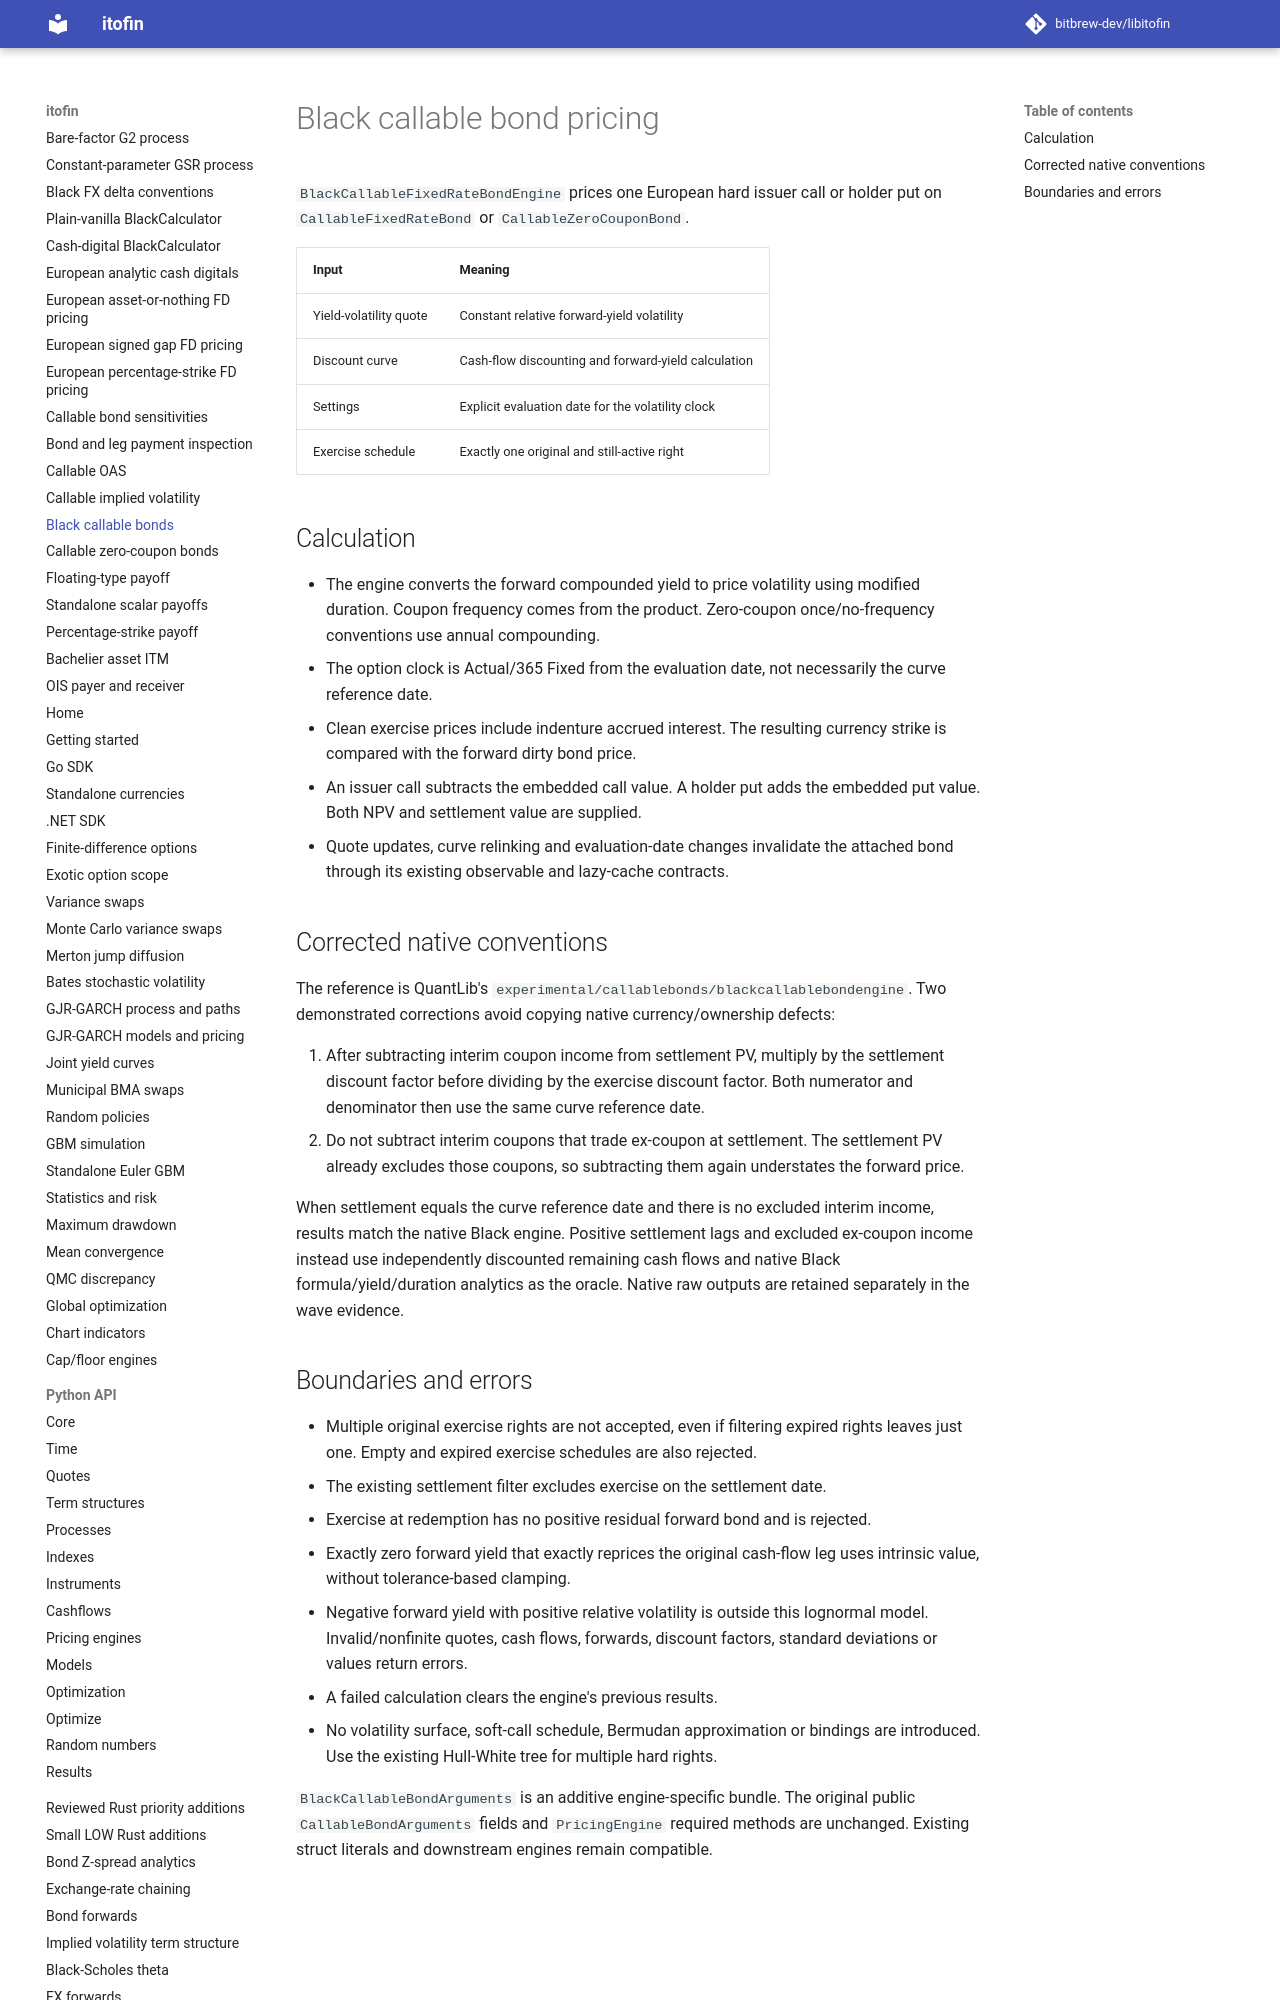

repository: zhangys2/libitofin · page: black-callable-bonds/index.html · generator: mkdocs

# Black callable bond pricing

`BlackCallableFixedRateBondEngine` prices one European hard issuer call or holder
put on `CallableFixedRateBond` or `CallableZeroCouponBond`.

| Input | Meaning |
| --- | --- |
| Yield-volatility quote | Constant relative forward-yield volatility |
| Discount curve | Cash-flow discounting and forward-yield calculation |
| Settings | Explicit evaluation date for the volatility clock |
| Exercise schedule | Exactly one original and still-active right |

## Calculation

- The engine converts the forward compounded yield to price volatility using
  modified duration. Coupon frequency comes from the product. Zero-coupon
  once/no-frequency conventions use annual compounding.
- The option clock is Actual/365 Fixed from the evaluation date, not necessarily
  the curve reference date.
- Clean exercise prices include indenture accrued interest. The resulting
  currency strike is compared with the forward dirty bond price.
- An issuer call subtracts the embedded call value. A holder put adds the
  embedded put value. Both NPV and settlement value are supplied.
- Quote updates, curve relinking and evaluation-date changes invalidate the
  attached bond through its existing observable and lazy-cache contracts.
